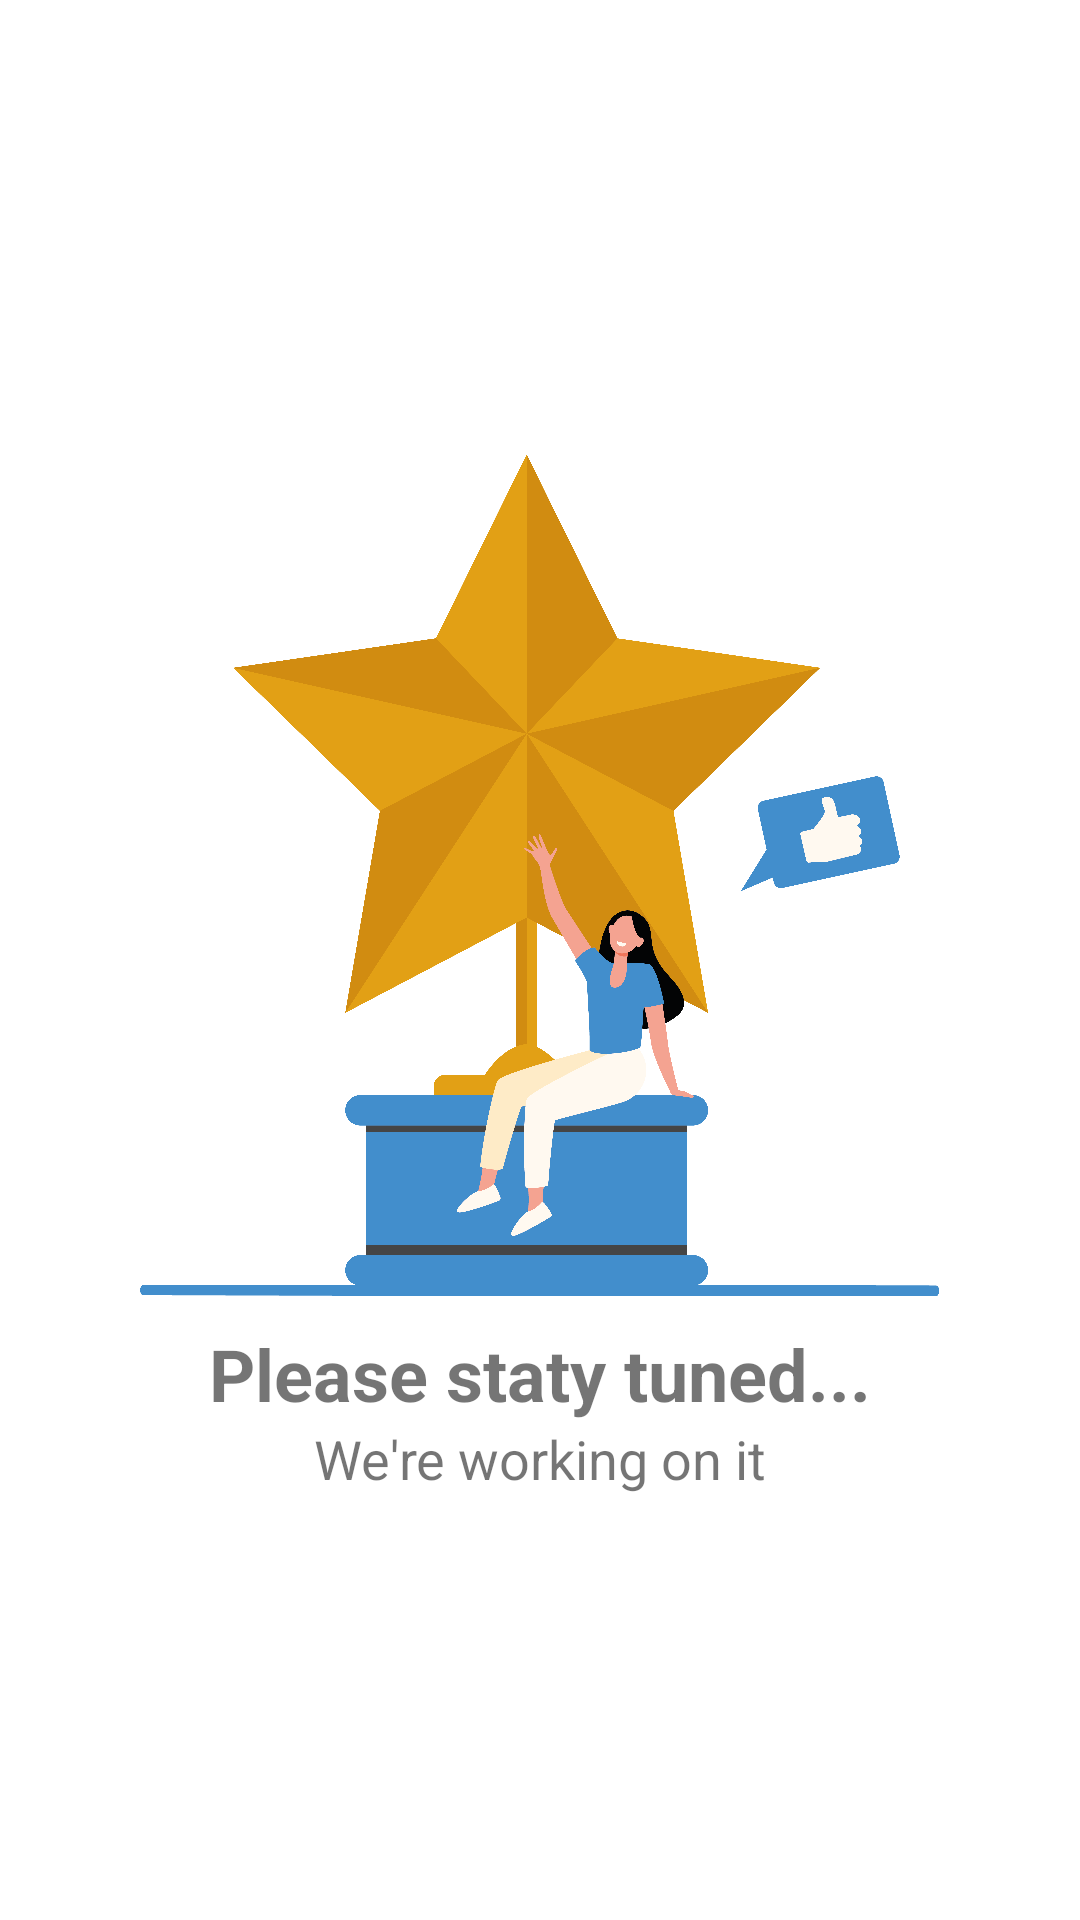

Write the Android layout XML for this screen, with the resource values it uses.
<!-- AndroidManifest.xml: application theme Theme.WomensZone -->
<!-- res/layout/activity_staytuned.xml -->
<?xml version="1.0" encoding="utf-8"?>
<androidx.constraintlayout.widget.ConstraintLayout xmlns:android="http://schemas.android.com/apk/res/android"
    xmlns:app="http://schemas.android.com/apk/res-auto"
    xmlns:tools="http://schemas.android.com/tools"
    android:layout_width="match_parent"
    android:layout_height="match_parent"
    tools:context=".StaytunedActivity">

    <LinearLayout
        android:layout_width="match_parent"
        android:layout_height="match_parent"
        android:gravity="center"
        android:orientation="vertical"
        app:layout_constraintBottom_toBottomOf="parent"
        app:layout_constraintEnd_toEndOf="parent"
        app:layout_constraintStart_toStartOf="parent"
        app:layout_constraintTop_toTopOf="parent">

        <ImageView
            android:id="@+id/imageView9"
            android:layout_width="match_parent"
            android:layout_height="300dp"
            app:srcCompat="@drawable/girl" />

        <TextView
            android:id="@+id/textView5"
            android:layout_width="match_parent"
            android:layout_height="wrap_content"
            android:gravity="center"
            android:text="Please staty tuned..."
            android:textSize="24sp"
            android:textStyle="bold" />

        <TextView
            android:id="@+id/textView6"
            android:layout_width="match_parent"
            android:layout_height="wrap_content"
            android:gravity="center"
            android:text="We're working on it"
            android:textSize="18sp"
            />

    </LinearLayout>
</androidx.constraintlayout.widget.ConstraintLayout>
<!-- resources referenced by this layout -->
<resources>
  <!-- drawable girl: png bitmap (drawable, 271863 bytes) -->
  <style name="Theme.WomensZone" parent="Theme.MaterialComponents.DayNight.DarkActionBar">
          
          <item name="colorPrimary">@color/purple_500</item>
          <item name="colorPrimaryVariant">@color/purple_700</item>
          <item name="colorOnPrimary">@color/white</item>
          
          <item name="colorSecondary">@color/teal_200</item>
          <item name="colorSecondaryVariant">@color/teal_700</item>
          <item name="colorOnSecondary">@color/black</item>
          
          <item name="android:statusBarColor" tools:targetApi="l">?attr/colorPrimaryVariant</item>
          
      </style>
  <color name="purple_500">#2196F3</color>
  <color name="purple_700">#2196F3</color>
  <color name="white">#FFFFFFFF</color>
  <color name="teal_200">#FF03DAC5</color>
  <color name="teal_700">#FF018786</color>
  <color name="black">#FF000000</color>
</resources>
